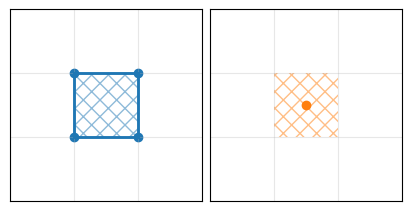
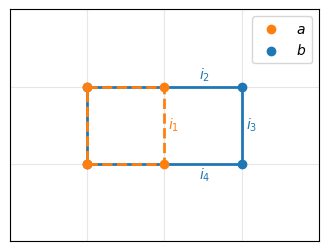

The matplotlib source for these figures, in order:
from matplotlib import pyplot as plt


def single_pixel_representation():
    fig, (ax1, ax2) = plt.subplots(1, 2, layout='constrained', figsize=(4, 2))
    ax1: plt.Axes
    ax2: plt.Axes

    ax1.set_xlim(0, 2)
    ax1.set_ylim(0, 2)
    ax1.set_xticks([0, 1, 2, 3])
    ax1.set_yticks([0, 1, 2, 3])
    ax1.tick_params(axis="both", length=0, labelbottom=False, labelleft=False)
    ax1.grid(alpha=0.3)
    points = ((1, 1), (2, 1), (2, 2), (1, 2))
    surface = plt.Polygon(points, linewidth=2, hatch='xx', color='C0', alpha=0.5, fill=None, edgecolor=None, zorder=5)
    contour = plt.Polygon(points, linewidth=2, color='C0', fill=None, zorder=10)
    ax1.scatter(*zip(*points), c='C0')
    ax1.add_artist(surface)
    ax1.add_artist(contour)
    ax1.set_aspect('equal')

    ax2.set_xlim(0, 2)
    ax2.set_ylim(0, 2)
    ax2.set_xticks([0, 1, 2, 3])
    ax2.set_yticks([0, 1, 2, 3])
    ax2.tick_params(axis="both", length=0, labelbottom=False, labelleft=False)
    ax2.grid(alpha=0.3)
    ax2.scatter(1.5, 1.5, c='C1')
    surface = plt.Polygon(points, linewidth=0, hatch='xx', color='C1', alpha=0.5, fill=None)
    ax2.set_aspect('equal')
    ax2.add_artist(surface)

    return fig


def vertices_approx_ASD():
    fig, ax = plt.subplots(layout='constrained', figsize=(3.2, 2.4))
    ax: plt.Axes

    ax.set_xlim(0, 4)
    ax.set_ylim(0, 3)
    ax.set_xticks([0, 1, 2, 3, 4])
    ax.set_yticks([0, 1, 2, 3])
    ax.tick_params(axis="both", length=0, labelbottom=False, labelleft=False)
    ax.grid(alpha=0.3)

    points_b = ((1, 1), (2, 1), (2, 2), (1, 2))
    contour_b = plt.Polygon(points_b, linewidth=2, linestyle='--', color='C1', fill=None, zorder=10)
    ax.scatter(*zip(*points_b), c='C1', label='$a$', zorder=10)
    ax.set_aspect('equal')
    ax.add_artist(contour_b)

    points_a = ((1, 1), (3, 1), (3, 2), (1, 2))
    contour_a = plt.Polygon(points_a, linewidth=2, color='C0', fill=None, zorder=5)
    ax.scatter(*zip(*points_a), c='C0', label='$b$', zorder=5)
    ax.add_artist(contour_a)

    ax.legend()

    ax.text(2.05, 1.45, '$i_1$', c='C1')
    ax.text(2.45, 2.1, '$i_2$', c='C0')
    ax.text(3.05, 1.45, '$i_3$', c='C0')
    ax.text(2.45, 0.8, '$i_4$', c='C0')

    return fig


if __name__ == '__main__':
    fig = single_pixel_representation()
    fig.savefig('single_pixel.png')

    fig = vertices_approx_ASD()
    fig.savefig('vertices_approx_ASD.png')
